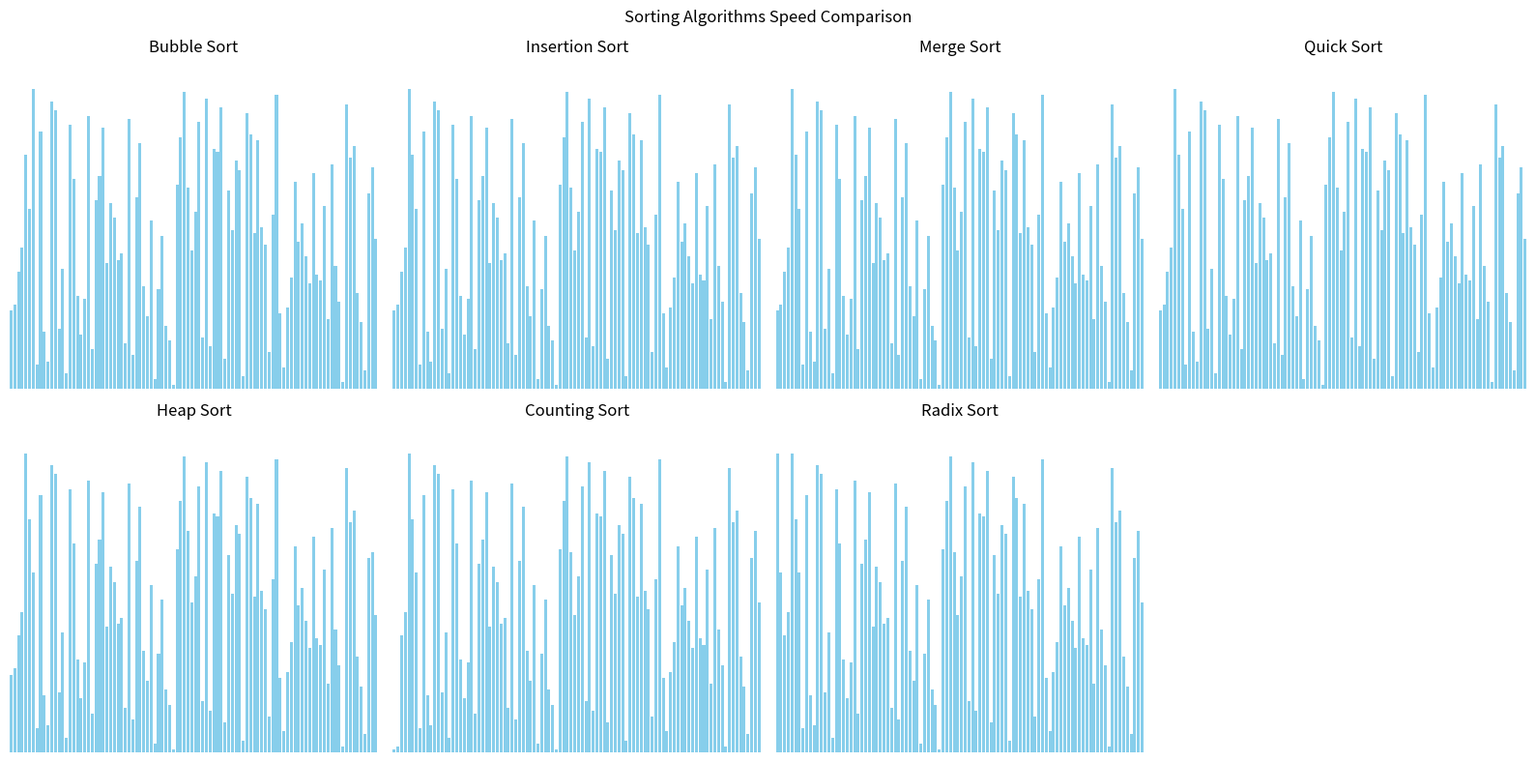

The matplotlib source for this figure:
import matplotlib
import matplotlib.pyplot as plt
import matplotlib.animation as animation
import random
import copy

# --- 1. 產生隨機資料 ---
n_elements = 100
original_data = list(range(1, n_elements + 1))
random.shuffle(original_data)

# --- 2. 排序演算法 (Generator 版本，每次交換後 yield) ---

def bubble_sort(data):
    n = len(data)
    for i in range(n):
        for j in range(0, n - i - 1):
            if data[j] > data[j + 1]:
                data[j], data[j + 1] = data[j + 1], data[j]
                yield data

def insertion_sort(data):
    for i in range(1, len(data)):
        key = data[i]
        j = i - 1
        while j >= 0 and key < data[j]:
            data[j + 1] = data[j]
            j -= 1
            yield data
        data[j + 1] = key
        yield data

def merge_sort(data, start, end):
    if end - start > 1:
        mid = (start + end) // 2
        yield from merge_sort(data, start, mid)
        yield from merge_sort(data, mid, end)
        
        # Merge process
        left = data[start:mid]
        right = data[mid:end]
        i = j = 0
        for k in range(start, end):
            if i < len(left) and (j >= len(right) or left[i] <= right[j]):
                data[k] = left[i]
                i += 1
            else:
                data[k] = right[j]
                j += 1
            yield data

def quick_sort(data, start, end):
    if start < end:
        pivot = data[end]
        p_index = start
        for i in range(start, end):
            if data[i] <= pivot:
                data[i], data[p_index] = data[p_index], data[i]
                p_index += 1
                yield data
        data[p_index], data[end] = data[end], data[p_index]
        yield data
        yield from quick_sort(data, start, p_index - 1)
        yield from quick_sort(data, p_index + 1, end)

def heap_sort(data):
    n = len(data)
    def heapify(n, i):
        largest = i
        l, r = 2 * i + 1, 2 * i + 2
        if l < n and data[i] < data[l]: largest = l
        if r < n and data[largest] < data[r]: largest = r
        if largest != i:
            data[i], data[largest] = data[largest], data[i]
            yield data
            yield from heapify(n, largest)

    for i in range(n // 2 - 1, -1, -1):
        yield from heapify(n, i)
    for i in range(n - 1, 0, -1):
        data[i], data[0] = data[0], data[i]
        yield data
        yield from heapify(i, 0)

def counting_sort(data):
    max_val = max(data)
    count = [0] * (max_val + 1)
    for x in data: count[x] += 1
    i = 0
    for val, c in enumerate(count):
        for _ in range(c):
            data[i] = val
            i += 1
            yield data

def radix_sort(data):
    max_val = max(data)
    exp = 1
    while max_val // exp > 0:
        # Simplified counting sort for radix
        output = [0] * len(data)
        count = [0] * 10
        for i in range(len(data)):
            index = (data[i] // exp) % 10
            count[index] += 1
        for i in range(1, 10): count[i] += count[i-1]
        i = len(data) - 1
        while i >= 0:
            index = (data[i] // exp) % 10
            output[count[index] - 1] = data[i]
            count[index] -= 1
            i -= 1
        for i in range(len(data)):
            data[i] = output[i]
            yield data
        exp *= 10

# --- 3. 初始化繪圖視窗 ---
fig, axes = plt.subplots(2, 4, figsize=(16, 8))
fig.suptitle('Sorting Algorithms Speed Comparison')
axes = axes.flatten()

# 演算法清單與名稱
algo_names = ["Bubble Sort", "Insertion Sort", "Merge Sort", "Quick Sort", 
              "Heap Sort", "Counting Sort", "Radix Sort"]
algos = [
    bubble_sort(copy.deepcopy(original_data)),
    insertion_sort(copy.deepcopy(original_data)),
    merge_sort(copy.deepcopy(original_data), 0, n_elements),
    quick_sort(copy.deepcopy(original_data), 0, n_elements - 1),
    heap_sort(copy.deepcopy(original_data)),
    counting_sort(copy.deepcopy(original_data)),
    radix_sort(copy.deepcopy(original_data))
]

# 建立 7 個 Bar 圖
bars = []
for i in range(7):
    ax = axes[i]
    ax.set_title(algo_names[i])
    bar = ax.bar(range(len(original_data)), original_data, align='edge', color='skyblue')
    ax.set_xlim(0, n_elements)
    ax.set_ylim(0, n_elements + 10)
    ax.axis('off') # 隱藏軸標籤增加視覺美感
    bars.append(bar)

axes[7].axis('off') # 第 8 個框框留空

# --- 4. 動畫更新函式 ---
def update(frame):
    # 同步推動 7 個 Generator
    for i, algo in enumerate(algos):
        try:
            # 取得該演算法當下的資料狀態
            current_data = next(algo)
            # 更新對應的 Bar 高度
            for rect, val in zip(bars[i], current_data):
                rect.set_height(val)
        except StopIteration:
            # 如果該排序已完成，將其顏色改為綠色
            for rect in bars[i]:
                rect.set_color('green')
    return [b for bar_set in bars for b in bar_set]

# 執行動畫
ani = animation.FuncAnimation(fig, update, frames=2000, interval=1, repeat=False, blit=True)

plt.tight_layout()
plt.show()
